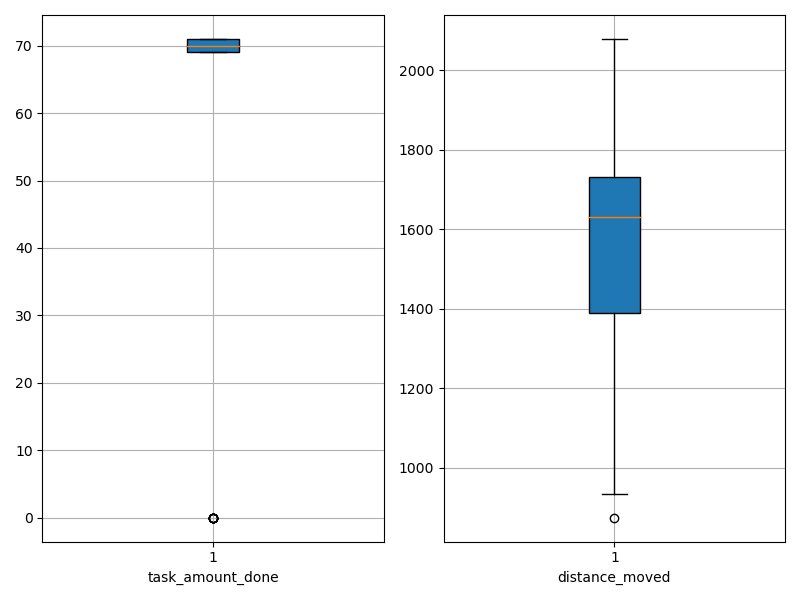

The file beside this chart, header and first rows:
agent_id, task_amount_done, distance_moved
0, 69.0, 933.8
1, 69.0, 1378
2, 71.0, 1660
3, 70.0, 1611
4, 69.0, 1165
5, 70.0, 1026
6, 70.0, 1063
7, 70.0, 1625
8, 70.0, 1217
9, 70.0, 874.4
10, 70.0, 1578
11, 70.0, 1447
12, 70.0, 1795
13, 0.0, 1966
14, 71.0, 1493
15, 69.0, 1713
16, 70.0, 1632
17, 69.0, 1503
18, 71.0, 1465
19, 69.0, 1701
20, 70.0, 1393
21, 71.0, 1366
22, 69.0, 1456
23, 69.0, 1681
24, 71.0, 1764
25, 70.0, 1728
26, 69.0, 1653
27, 71.0, 1374
28, 71.0, 1319
29, 70.0, 1717
30, 0.0, 2078
31, 71.0, 1809
32, 70.0, 1627
33, 71.0, 1444
34, 71.0, 1549
35, 71.0, 1608
36, 69.0, 1623
37, 71.0, 984.9
38, 70.0, 1639
39, 71.0, 1785
40, 70.0, 1182
41, 71.0, 1685
42, 69.0, 1723
43, 71.0, 1695
44, 69.0, 1807
45, 69.0, 1794
46, 0.0, 1836
47, 70.0, 1753
48, 71.0, 1743
49, 69.0, 1225
50, 69.0, 1084
51, 70.0, 1711
52, 0.0, 1688
53, 0.0, 1790
54, 0.0, 1874
55, 70.0, 1745
56, 69.0, 1374
57, 70.0, 1487
58, 0.0, 1851
59, 70.0, 1651
